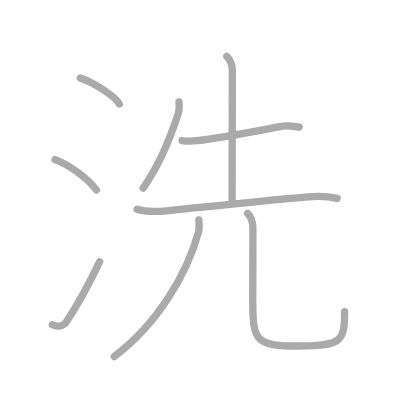
t = 0.00 s
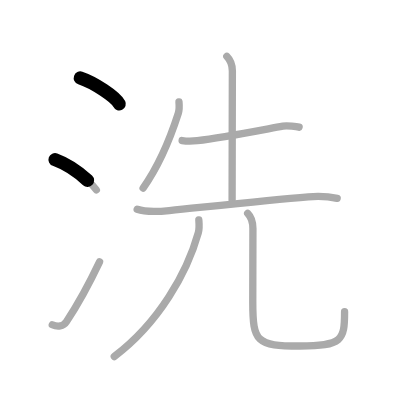
t = 1.75 s
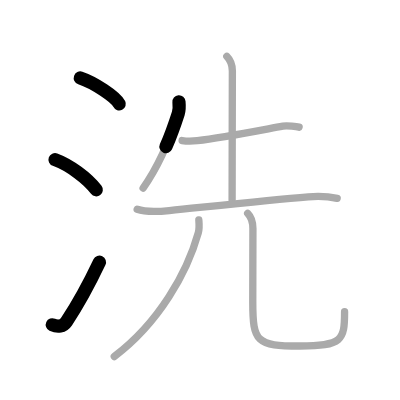
t = 3.50 s
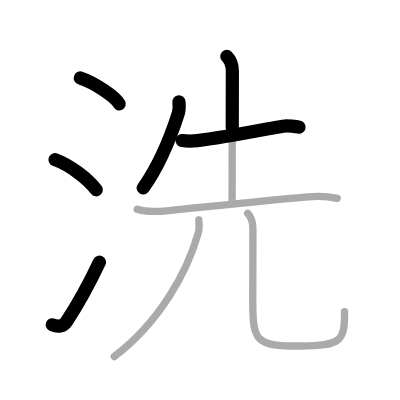
t = 5.50 s
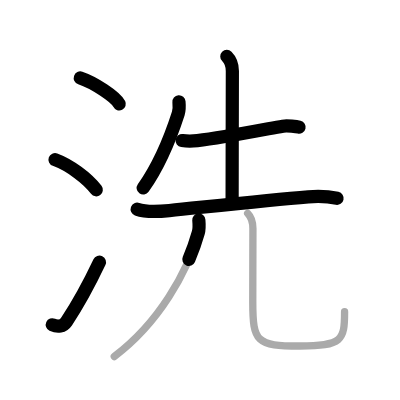
t = 7.25 s
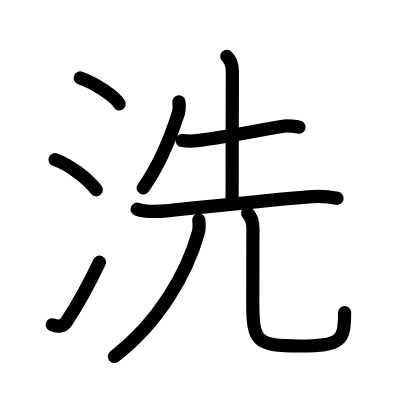
t = 9.00 s

The animated SVG that drew these frames (rendered in a browser with its animation timeline set to each time). Animation: 9 SMIL elements (animate=9); one cycle of 9.00 s.

<?xml version="1.0" standalone="no"?>
<!DOCTYPE svg PUBLIC "-//W3C//DTD SVG 1.1//EN"   "http://www.w3.org/Graphics/SVG/1.1/DTD/svg11.dtd">
<svg width="400px" height="400px"  version="1.1" xmlns="http://www.w3.org/2000/svg">
  <defs>
    <marker id="Triangle" viewBox="0 0 10 10" refX="0" refY="5" markerUnits="strokeWidth" markerWidth="3" style="stroke-opacity:0%;fill:#aaaaaa;" markerHeight="2" orient="auto">
      <path d="M 0 0 L 10 5 L 0 10 z" />
    </marker>
    
    <marker id="Arrow" viewBox="0 0 10 10" refX="5" refY="5" markerUnits="strokeWidth" markerWidth="1.8" style="stroke-opacity:0%;fill:#770000;" markerHeight="2" orient="auto">
      <path d="M 0 4 L 6 4 L 4 1 L 10 5 L 4 9 L 6 6 L 0 6 z" />
        <circle cx="5" cy="5" r="5" />
      </marker>
    
    <marker id="TriangleRed" viewBox="0 0 10 10" refX="0" refY="5" markerUnits="strokeWidth" markerWidth="3" style="stroke-opacity:0%;fill:#CC0000;" markerHeight="2" orient="auto">
      <path d="M 0 0 L 10 5 L 0 10 z" />
    </marker>
    
    <marker id="ArrowRed" viewBox="0 0 10 10" refX="5" refY="5" markerUnits="strokeWidth" markerWidth="1.8" style="stroke-opacity:0%;fill:#CC0000;" markerHeight="2" orient="auto">
      <path d="M 0 4 L 6 4 L 4 1 L 10 5 L 4 9 L 6 6 L 0 6 z" />
        <circle cx="5" cy="5" r="5" />
      </marker>
    
  </defs>
  
  <path style="fill:#ffffff; fill-opacity:100%; fill-rule:evenodd; stroke-width:0;" d="M 0 0 L 400px 0 L 400px 400px L 0 400px L 0 0" />

  <g transform="scale(3.6697247706422 3.6697247706422)">
<path style="fill:none; fill-opacity:0%; fill-rule:evenodd; stroke:#aaaaaa; stroke-opacity:100%; stroke-width: 1.5pt; stroke-linejoin:round; stroke-linecap:round;" d="M21.88 21.25c3.75 1.25 9.68 5.15 10.62 7.09"></path>
<path style="fill:none; fill-opacity:0%; fill-rule:evenodd; stroke:#aaaaaa; stroke-opacity:100%; stroke-width: 1.5pt; stroke-linejoin:round; stroke-linecap:round;" d="M15 43.5c3.97 1.46 8.84 5.06 11.25 8.25"></path>
<path style="fill:none; fill-opacity:0%; fill-rule:evenodd; stroke:#aaaaaa; stroke-opacity:100%; stroke-width: 1.5pt; stroke-linejoin:round; stroke-linecap:round;" d="M14.25 88.5c1.45 0.68 2.98 0.48 3.85-0.83c3.1-4.66 6.21-10.35 9.03-16.3"></path>
<path style="fill:none; fill-opacity:0%; fill-rule:evenodd; stroke:#aaaaaa; stroke-opacity:100%; stroke-width: 1.5pt; stroke-linejoin:round; stroke-linecap:round;" d="M48.77 27.75c0.09 1.01 0.12 2.17-0.19 3.15c-2.2 6.85-5.08 13.98-9.58 20.35"></path>
<path style="fill:none; fill-opacity:0%; fill-rule:evenodd; stroke:#aaaaaa; stroke-opacity:100%; stroke-width: 1.5pt; stroke-linejoin:round; stroke-linecap:round;" d="M49.63 38.29c1.37 0.21 2.5 0.21 4.14 0.03c6.47-0.72 15.86-2.57 23.32-3.94c1.13-0.21 3.84 0.13 4.41 0.27"></path>
<path style="fill:none; fill-opacity:0%; fill-rule:evenodd; stroke:#aaaaaa; stroke-opacity:100%; stroke-width: 1.5pt; stroke-linejoin:round; stroke-linecap:round;" d="M61.81 15.38c1.15 1.15 1.51 2.62 1.51 4c0 0.91-0.07 28.74-0.07 35.12"></path>
<path style="fill:none; fill-opacity:0%; fill-rule:evenodd; stroke:#aaaaaa; stroke-opacity:100%; stroke-width: 1.5pt; stroke-linejoin:round; stroke-linecap:round;" d="M37.38 57.01c2.61 0.94 6.03 0.64 8.74 0.37C57.25 56.25 73.25 54.5 84 53.64c2.66-0.21 5.26-0.16 7.88 0.4"></path>
<path style="fill:none; fill-opacity:0%; fill-rule:evenodd; stroke:#aaaaaa; stroke-opacity:100%; stroke-width: 1.5pt; stroke-linejoin:round; stroke-linecap:round;" d="M54.18 59.93c0.07 0.86 0.21 2.25-0.14 3.47C51 74.25 43.38 87.88 31.14 97.15"></path>
<path style="fill:none; fill-opacity:0%; fill-rule:evenodd; stroke:#aaaaaa; stroke-opacity:100%; stroke-width: 1.5pt; stroke-linejoin:round; stroke-linecap:round;" d="M67.49 58.12c1.07 1.07 1.43 2.63 1.43 4.15c0 5.26-0.04 13.88-0.04 19.98c0 11 1 12.03 12.88 12.03c11.5 0 12.14-1.53 12.14-9.33"></path>

<path style="fill:none; fill-opacity:0%; fill-rule:evenodd; stroke:#000000; stroke-opacity:100%; stroke-width: 2.7pt; stroke-linejoin:round; stroke-linecap:round;" d="M21.88 21.25c3.75 1.25 9.68 5.15 10.62 7.09" pathLength="100" stroke-dashoffset="100" stroke-dasharray="100 105"><animate id="dashAnim1" attributeName="stroke-dashoffset" from="100" to="0" dur="1s" calcMode="linear" fill="freeze"/></path>
<path style="fill:none; fill-opacity:0%; fill-rule:evenodd; stroke:#000000; stroke-opacity:100%; stroke-width: 2.7pt; stroke-linejoin:round; stroke-linecap:round;" d="M15 43.5c3.97 1.46 8.84 5.06 11.25 8.25" pathLength="100" stroke-dashoffset="100" stroke-dasharray="100 105"><animate id="dashAnim2" attributeName="stroke-dashoffset" from="100" to="0" dur="1s" calcMode="linear" begin="dashAnim1.end" fill="freeze"/></path>
<path style="fill:none; fill-opacity:0%; fill-rule:evenodd; stroke:#000000; stroke-opacity:100%; stroke-width: 2.7pt; stroke-linejoin:round; stroke-linecap:round;" d="M14.25 88.5c1.45 0.68 2.98 0.48 3.85-0.83c3.1-4.66 6.21-10.35 9.03-16.3" pathLength="100" stroke-dashoffset="100" stroke-dasharray="100 105"><animate id="dashAnim3" attributeName="stroke-dashoffset" from="100" to="0" dur="1s" calcMode="linear" begin="dashAnim2.end" fill="freeze"/></path>
<path style="fill:none; fill-opacity:0%; fill-rule:evenodd; stroke:#000000; stroke-opacity:100%; stroke-width: 2.7pt; stroke-linejoin:round; stroke-linecap:round;" d="M48.77 27.75c0.09 1.01 0.12 2.17-0.19 3.15c-2.2 6.85-5.08 13.98-9.58 20.35" pathLength="100" stroke-dashoffset="100" stroke-dasharray="100 105"><animate id="dashAnim4" attributeName="stroke-dashoffset" from="100" to="0" dur="1s" calcMode="linear" begin="dashAnim3.end" fill="freeze"/></path>
<path style="fill:none; fill-opacity:0%; fill-rule:evenodd; stroke:#000000; stroke-opacity:100%; stroke-width: 2.7pt; stroke-linejoin:round; stroke-linecap:round;" d="M49.63 38.29c1.37 0.21 2.5 0.21 4.14 0.03c6.47-0.72 15.86-2.57 23.32-3.94c1.13-0.21 3.84 0.13 4.41 0.27" pathLength="100" stroke-dashoffset="100" stroke-dasharray="100 105"><animate id="dashAnim5" attributeName="stroke-dashoffset" from="100" to="0" dur="1s" calcMode="linear" begin="dashAnim4.end" fill="freeze"/></path>
<path style="fill:none; fill-opacity:0%; fill-rule:evenodd; stroke:#000000; stroke-opacity:100%; stroke-width: 2.7pt; stroke-linejoin:round; stroke-linecap:round;" d="M61.81 15.38c1.15 1.15 1.51 2.62 1.51 4c0 0.91-0.07 28.74-0.07 35.12" pathLength="100" stroke-dashoffset="100" stroke-dasharray="100 105"><animate id="dashAnim6" attributeName="stroke-dashoffset" from="100" to="0" dur="1s" calcMode="linear" begin="dashAnim5.end" fill="freeze"/></path>
<path style="fill:none; fill-opacity:0%; fill-rule:evenodd; stroke:#000000; stroke-opacity:100%; stroke-width: 2.7pt; stroke-linejoin:round; stroke-linecap:round;" d="M37.38 57.01c2.61 0.94 6.03 0.64 8.74 0.37C57.25 56.25 73.25 54.5 84 53.64c2.66-0.21 5.26-0.16 7.88 0.4" pathLength="100" stroke-dashoffset="100" stroke-dasharray="100 105"><animate id="dashAnim7" attributeName="stroke-dashoffset" from="100" to="0" dur="1s" calcMode="linear" begin="dashAnim6.end" fill="freeze"/></path>
<path style="fill:none; fill-opacity:0%; fill-rule:evenodd; stroke:#000000; stroke-opacity:100%; stroke-width: 2.7pt; stroke-linejoin:round; stroke-linecap:round;" d="M54.18 59.93c0.07 0.86 0.21 2.25-0.14 3.47C51 74.25 43.38 87.88 31.14 97.15" pathLength="100" stroke-dashoffset="100" stroke-dasharray="100 105"><animate id="dashAnim8" attributeName="stroke-dashoffset" from="100" to="0" dur="1s" calcMode="linear" begin="dashAnim7.end" fill="freeze"/></path>
<path style="fill:none; fill-opacity:0%; fill-rule:evenodd; stroke:#000000; stroke-opacity:100%; stroke-width: 2.7pt; stroke-linejoin:round; stroke-linecap:round;" d="M67.49 58.12c1.07 1.07 1.43 2.63 1.43 4.15c0 5.26-0.04 13.88-0.04 19.98c0 11 1 12.03 12.88 12.03c11.5 0 12.14-1.53 12.14-9.33" pathLength="100" stroke-dashoffset="100" stroke-dasharray="100 105"><animate id="dashAnim9" attributeName="stroke-dashoffset" from="100" to="0" dur="1s" calcMode="linear" begin="dashAnim8.end" fill="freeze"/></path>

</g>

</svg>  
          
